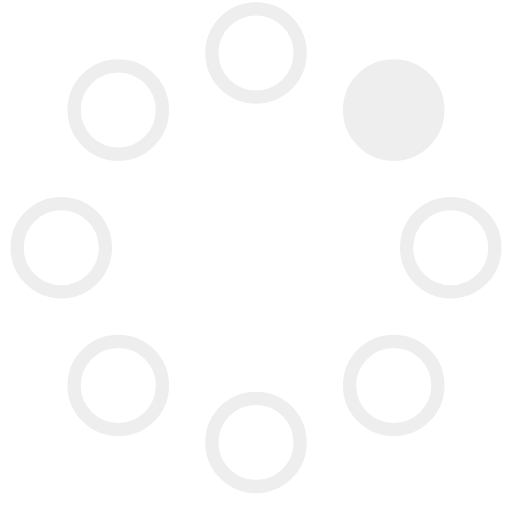
t = 0.00 s
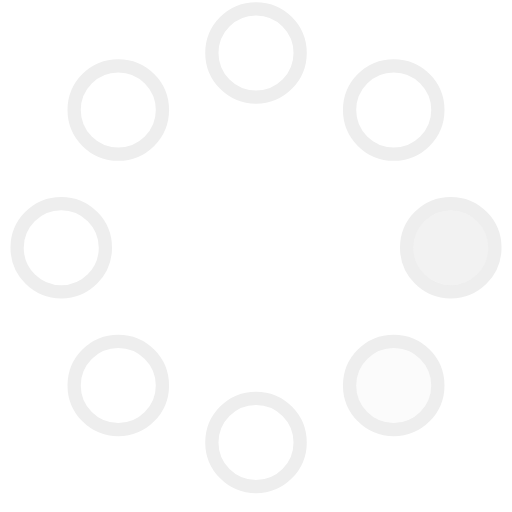
t = 0.23 s
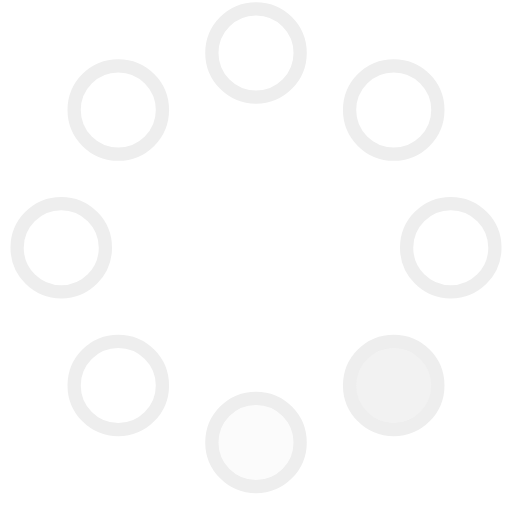
t = 0.42 s
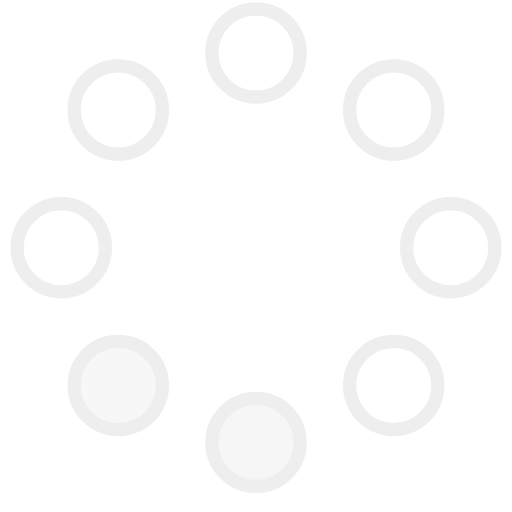
t = 0.65 s
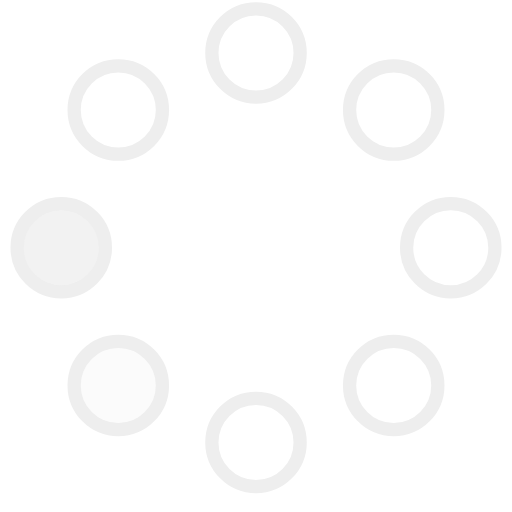
t = 0.88 s
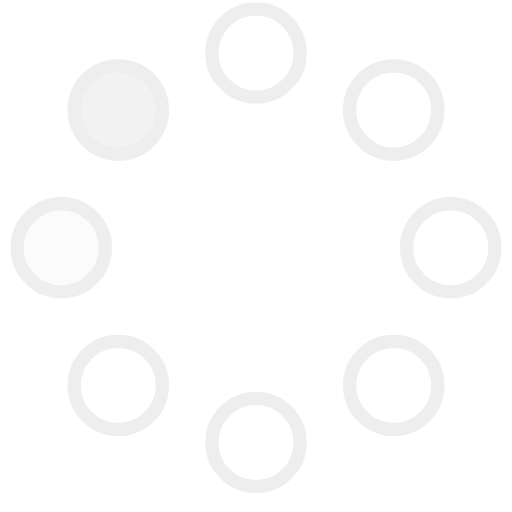
t = 1.07 s

The animated SVG that drew these frames (rendered in a browser with its animation timeline set to each time). Animation: 8 SMIL elements (animate=8); one cycle of 1.30 s, repeats indefinitely.

<!-- By Sam Herbert (@sherb), for everyone. More @ http://goo.gl/7AJzbL -->
<svg width="58" height="58" viewBox="0 0 58 58" xmlns="http://www.w3.org/2000/svg">
    <g fill="none" fill-rule="evenodd">
        <g transform="translate(2 1)" stroke="#eee" stroke-width="1.5">
            <circle cx="42.601" cy="11.462" r="5" fill-opacity="1" fill="#eee">
                <animate attributeName="fill-opacity"
                     begin="0s" dur="1.3s"
                     values="1;0;0;0;0;0;0;0" calcMode="linear"
                     repeatCount="indefinite" />
            </circle>
            <circle cx="49.063" cy="27.063" r="5" fill-opacity="0" fill="#eee">
                <animate attributeName="fill-opacity"
                     begin="0s" dur="1.3s"
                     values="0;1;0;0;0;0;0;0" calcMode="linear"
                     repeatCount="indefinite" />
            </circle>
            <circle cx="42.601" cy="42.663" r="5" fill-opacity="0" fill="#eee">
                <animate attributeName="fill-opacity"
                     begin="0s" dur="1.3s"
                     values="0;0;1;0;0;0;0;0" calcMode="linear"
                     repeatCount="indefinite" />
            </circle>
            <circle cx="27" cy="49.125" r="5" fill-opacity="0" fill="#eee">
                <animate attributeName="fill-opacity"
                     begin="0s" dur="1.3s"
                     values="0;0;0;1;0;0;0;0" calcMode="linear"
                     repeatCount="indefinite" />
            </circle>
            <circle cx="11.399" cy="42.663" r="5" fill-opacity="0" fill="#eee">
                <animate attributeName="fill-opacity"
                     begin="0s" dur="1.3s"
                     values="0;0;0;0;1;0;0;0" calcMode="linear"
                     repeatCount="indefinite" />
            </circle>
            <circle cx="4.938" cy="27.063" r="5" fill-opacity="0" fill="#eee">
                <animate attributeName="fill-opacity"
                     begin="0s" dur="1.3s"
                     values="0;0;0;0;0;1;0;0" calcMode="linear"
                     repeatCount="indefinite" />
            </circle>
            <circle cx="11.399" cy="11.462" r="5" fill-opacity="0" fill="#eee">
                <animate attributeName="fill-opacity"
                     begin="0s" dur="1.3s"
                     values="0;0;0;0;0;0;1;0" calcMode="linear"
                     repeatCount="indefinite" />
            </circle>
            <circle cx="27" cy="5" r="5" fill-opacity="0" fill="#eee">
                <animate attributeName="fill-opacity"
                     begin="0s" dur="1.3s"
                     values="0;0;0;0;0;0;0;1" calcMode="linear"
                     repeatCount="indefinite" />
            </circle>
        </g>
    </g>
</svg>
